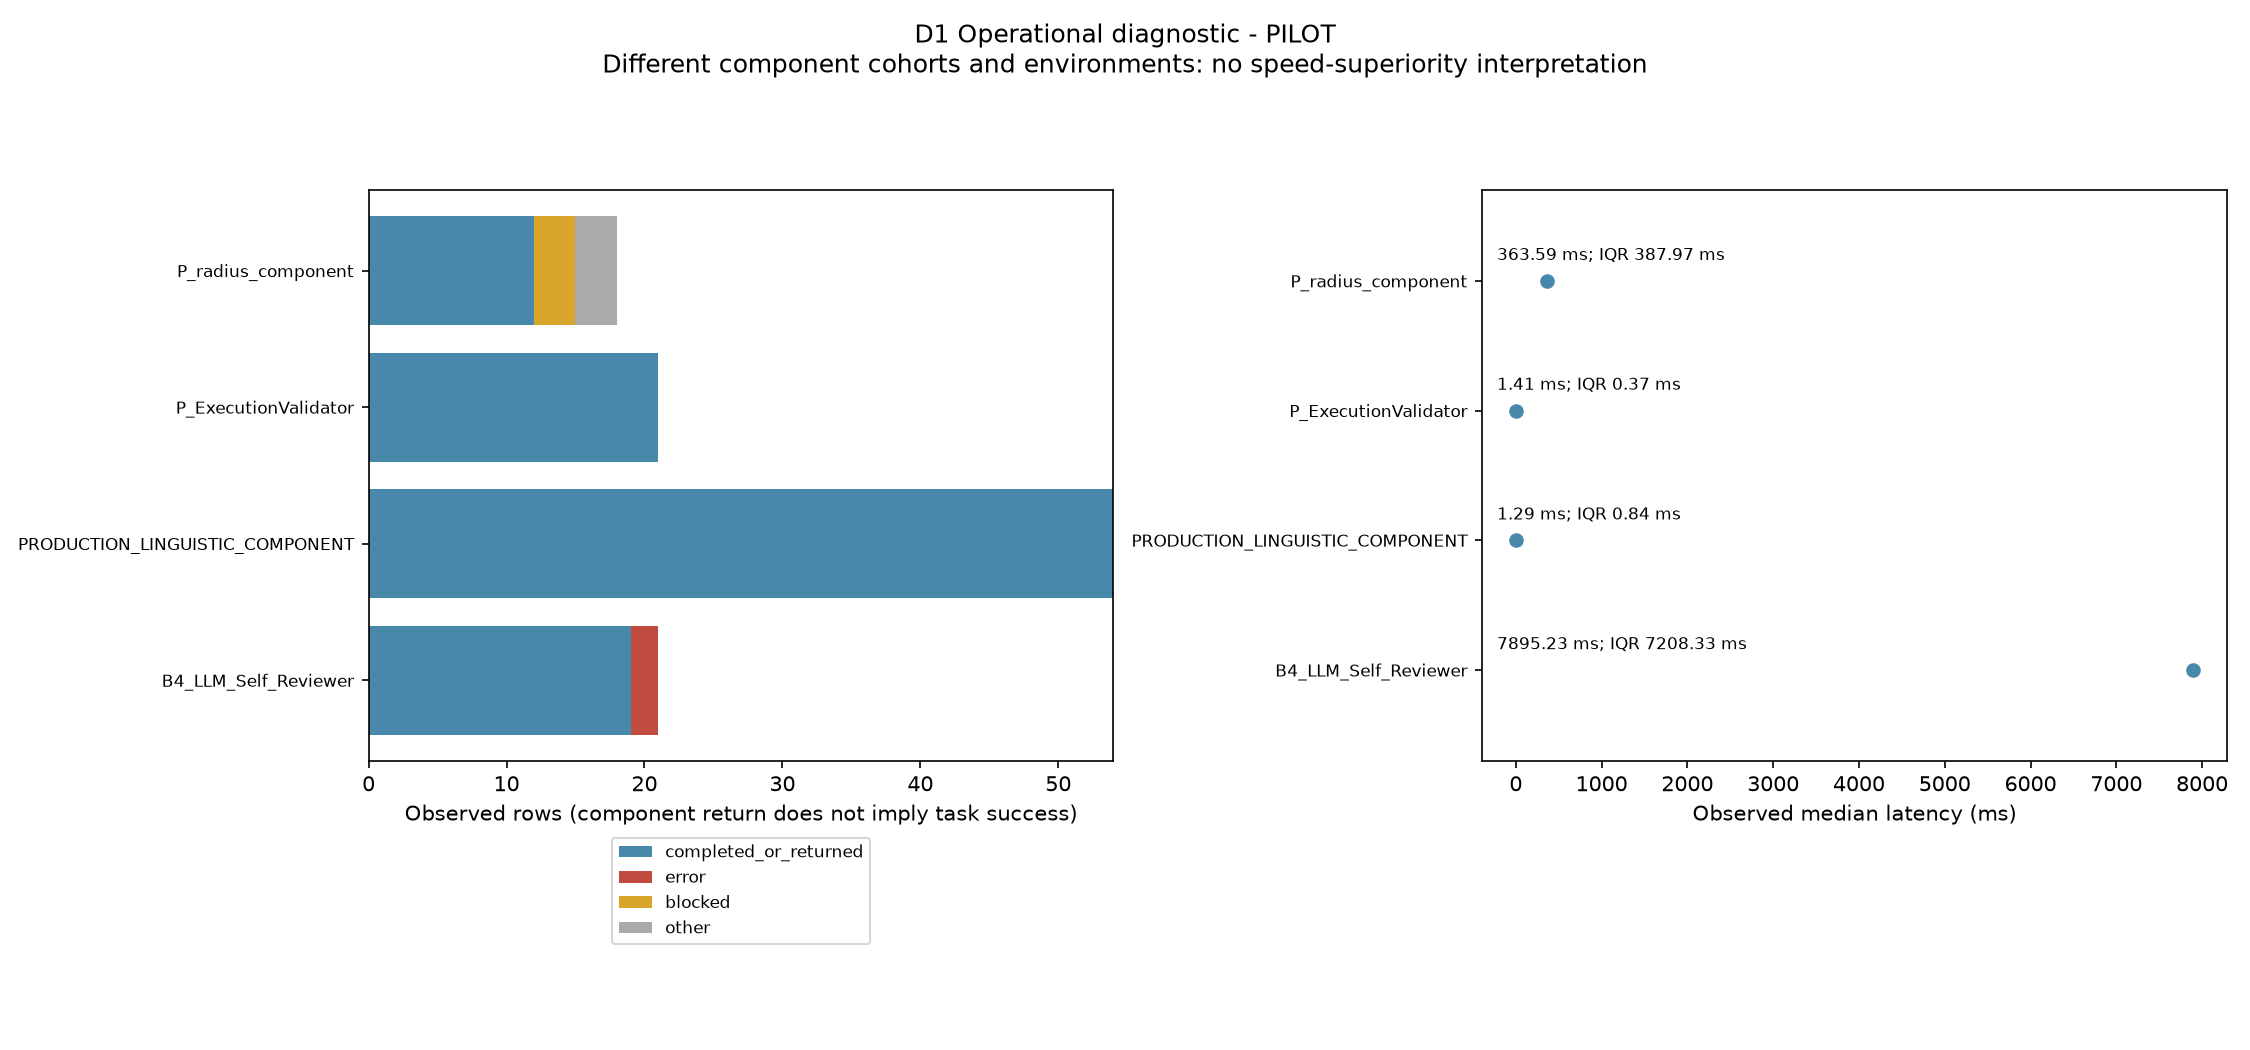

The file beside this chart, header and first rows:
method, runs, completed_or_returned, error, blocked, other, latency_median_ms, latency_iqr_ms, latency_measured, latency_missing, raw_status_counts, scope
B4_LLM_Self_Reviewer, 21, 19, 2, 0, 0, 7895, 7208, 21, 0, {'ERROR': 2, 'COMPLETED': 19}, DIAGNOSTIC; different cohorts; not a spe…
PRODUCTION_LINGUISTIC_COMPONENT, 54, 54, 0, 0, 0, 1.293, 0.8377, 54, 0, {'COMPONENT_RETURNED': 54}, DIAGNOSTIC; different cohorts; not a spe…
P_ExecutionValidator, 21, 21, 0, 0, 0, 1.408, 0.3713, 21, 0, {'COMPLETED': 21}, DIAGNOSTIC; different cohorts; not a spe…
P_radius_component, 18, 12, 0, 3, 3, 363.6, 388, 18, 0, {'COMPLETED': 12, 'NEEDS_CLARIFICATION':…, DIAGNOSTIC; different cohorts; not a spe…
